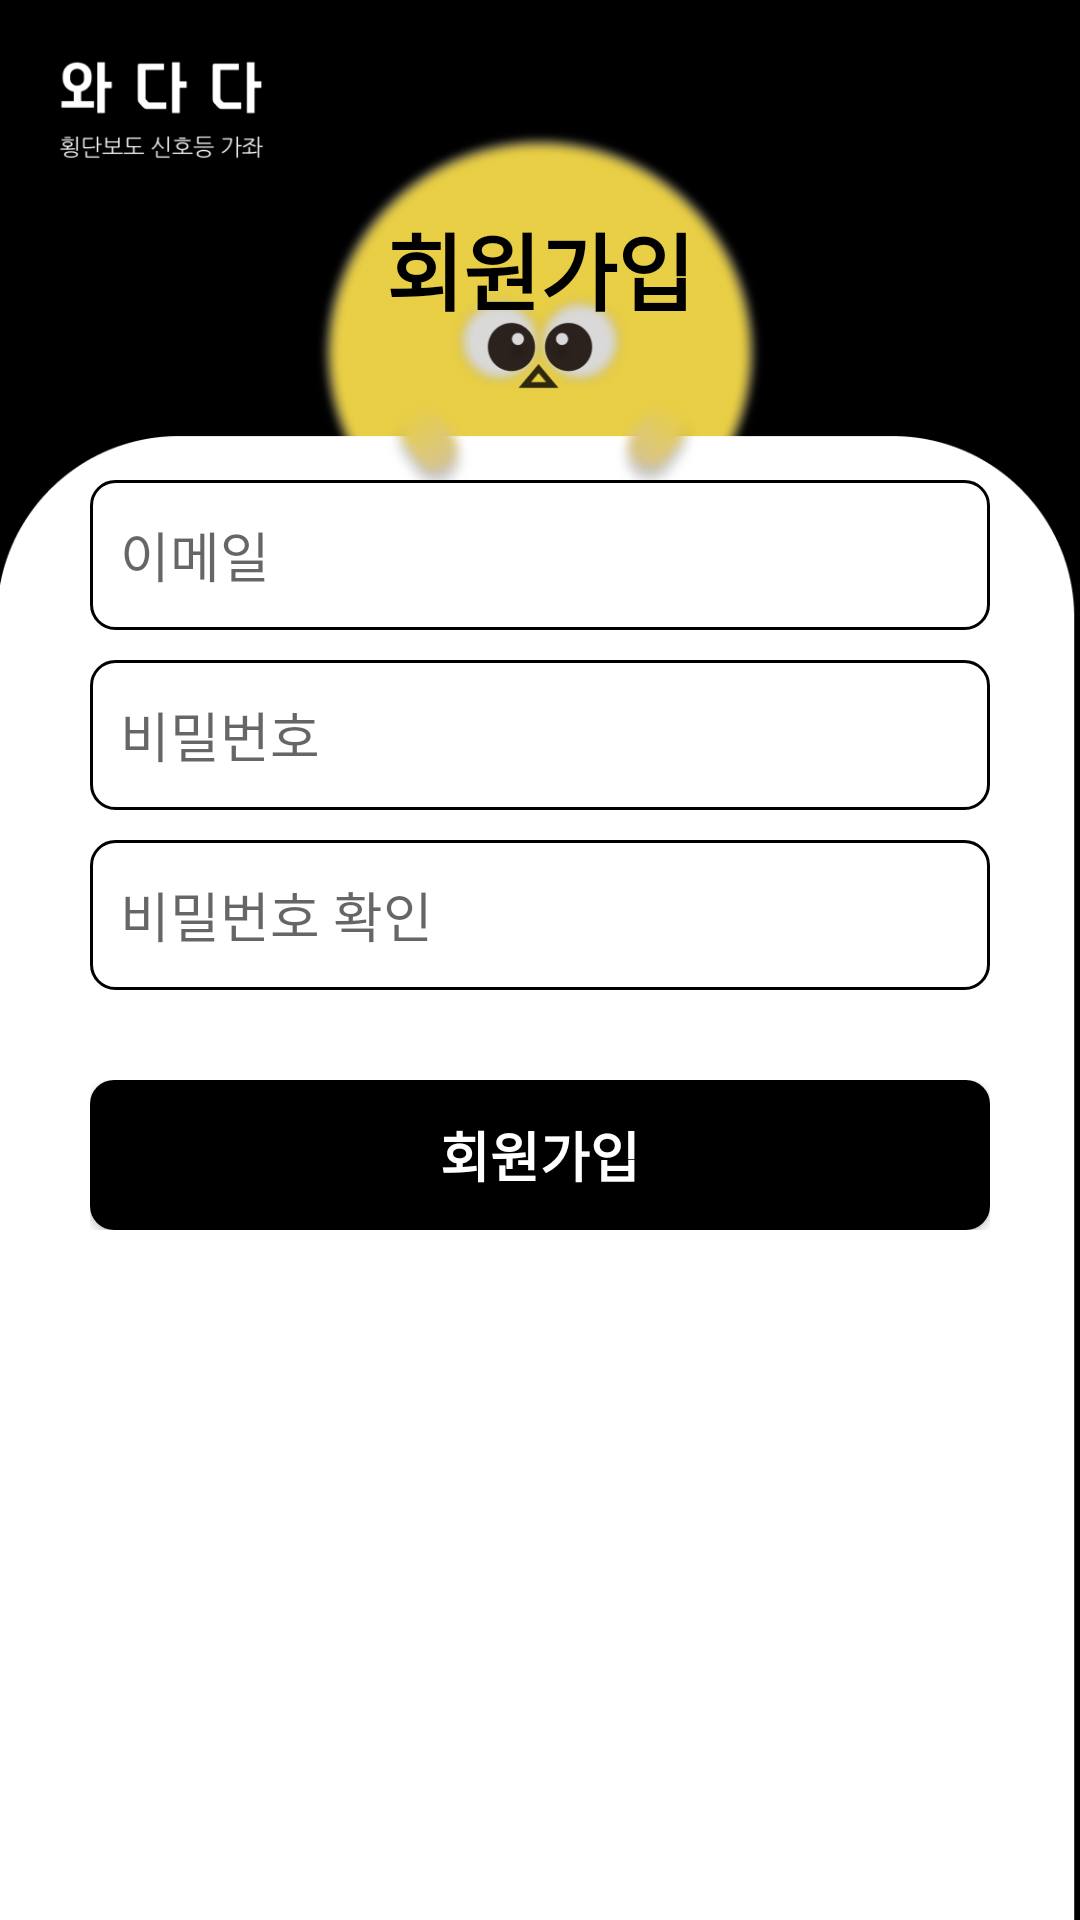

Produce the Android XML layout that renders to this screen, including the resource entries it uses.
<!-- AndroidManifest.xml: application theme Theme.NaverMap -->
<!-- res/layout/activity_join.xml -->
<?xml version="1.0" encoding="utf-8"?>
<layout>
    <RelativeLayout
        xmlns:android="http://schemas.android.com/apk/res/android"
        xmlns:app="http://schemas.android.com/apk/res-auto"
        xmlns:tools="http://schemas.android.com/tools"
        android:layout_width="match_parent"
        android:layout_height="match_parent"
        tools:context=".login.JoinActivity"
        android:orientation="vertical">

        <RelativeLayout
            android:layout_width="match_parent"
            android:layout_height="match_parent"
            android:orientation="vertical">


            <ImageView
                android:layout_width="wrap_content"
                android:layout_height="wrap_content"
                android:scaleType="centerCrop"
                android:src="@drawable/join" />


            <LinearLayout
                android:layout_width="match_parent"
                android:layout_height="wrap_content"
                android:layout_alignParentBottom="true"
                android:layout_marginBottom="310dp"
                android:orientation="vertical">

                <TextView
                    android:layout_width="wrap_content"
                    android:layout_height="wrap_content"
                    android:id="@+id/loginText"
                    android:textSize="28dp"
                    android:layout_gravity="center"
                    android:text="회원가입"
                    android:layout_marginBottom="40dp"
                    android:textColor="@color/black"
                    android:textStyle="bold"/>

                <EditText
                    android:id="@+id/emailArea"
                    android:layout_width="match_parent"
                    android:hint="이메일"
                    android:layout_height="50dp"
                    android:layout_marginTop="10dp"
                    android:layout_marginLeft="30dp"
                    android:layout_marginRight="30dp"
                    android:padding="10dp"
                    android:background="@drawable/textview_border">
                </EditText>

                <EditText
                    android:id="@+id/passwordArea1"
                    android:layout_width="match_parent"
                    android:inputType="textPassword"
                    android:hint="비밀번호"
                    android:layout_height="50dp"
                    android:layout_marginTop="10dp"
                    android:layout_marginLeft="30dp"
                    android:layout_marginRight="30dp"
                    android:padding="10dp"
                    android:background="@drawable/textview_border">
                </EditText>

                <EditText
                    android:id="@+id/passwordArea2"
                    android:layout_width="match_parent"
                    android:inputType="textPassword"
                    android:hint="비밀번호 확인"
                    android:layout_height="50dp"
                    android:layout_marginTop="10dp"
                    android:layout_marginLeft="30dp"
                    android:layout_marginRight="30dp"
                    android:padding="10dp"
                    android:background="@drawable/textview_border">
                </EditText>

        </LinearLayout>

            <LinearLayout
                android:layout_width="match_parent"
                android:layout_height="wrap_content"
                android:layout_alignParentBottom="true"
                android:layout_marginStart="30dp"
                android:layout_marginEnd="30dp"
                android:layout_marginBottom="230dp"
                android:orientation="vertical">

            <Button
                android:id="@+id/realjoinBtn"
                android:text="회원가입"
                android:textSize="18dp"
                android:textStyle="bold"
                android:textColor="#ffffff"
                android:background="@drawable/rounded_button"
                android:layout_width="match_parent"
                android:layout_height="50dp"/>

        </LinearLayout>

        </RelativeLayout>

    </RelativeLayout>

</layout>
<!-- resources referenced by this layout -->
<resources>
  <color name="black">#FF000000</color>
  <!-- drawable join: png bitmap (drawable, 129826 bytes) -->
  <!-- drawable rounded_button (drawable) -->
  <?xml version="1.0" encoding="utf-8"?>
  <shape xmlns:android="http://schemas.android.com/apk/res/android">
      <corners android:radius="8dp" /> 
      <solid android:color="#000000" /> 
  </shape>
  <!-- drawable textview_border (drawable) -->
  <?xml version="1.0" encoding="utf-8"?>
  <shape xmlns:android="http://schemas.android.com/apk/res/android"
      android:shape="rectangle">
      <solid android:color="#ffffff" />
      <stroke
          android:width="1dp"
          android:color="#000000" />
  
      <corners android:radius="8dp" /> 
  </shape>
  <style name="Theme.NaverMap" parent="Base.Theme.NaverMap" />
  <style name="Base.Theme.NaverMap" parent="Theme.AppCompat.Light">
          <item name="windowNoTitle">true</item>
          <item name="android:windowTranslucentStatus">true</item> 
          
          
      </style>
</resources>
